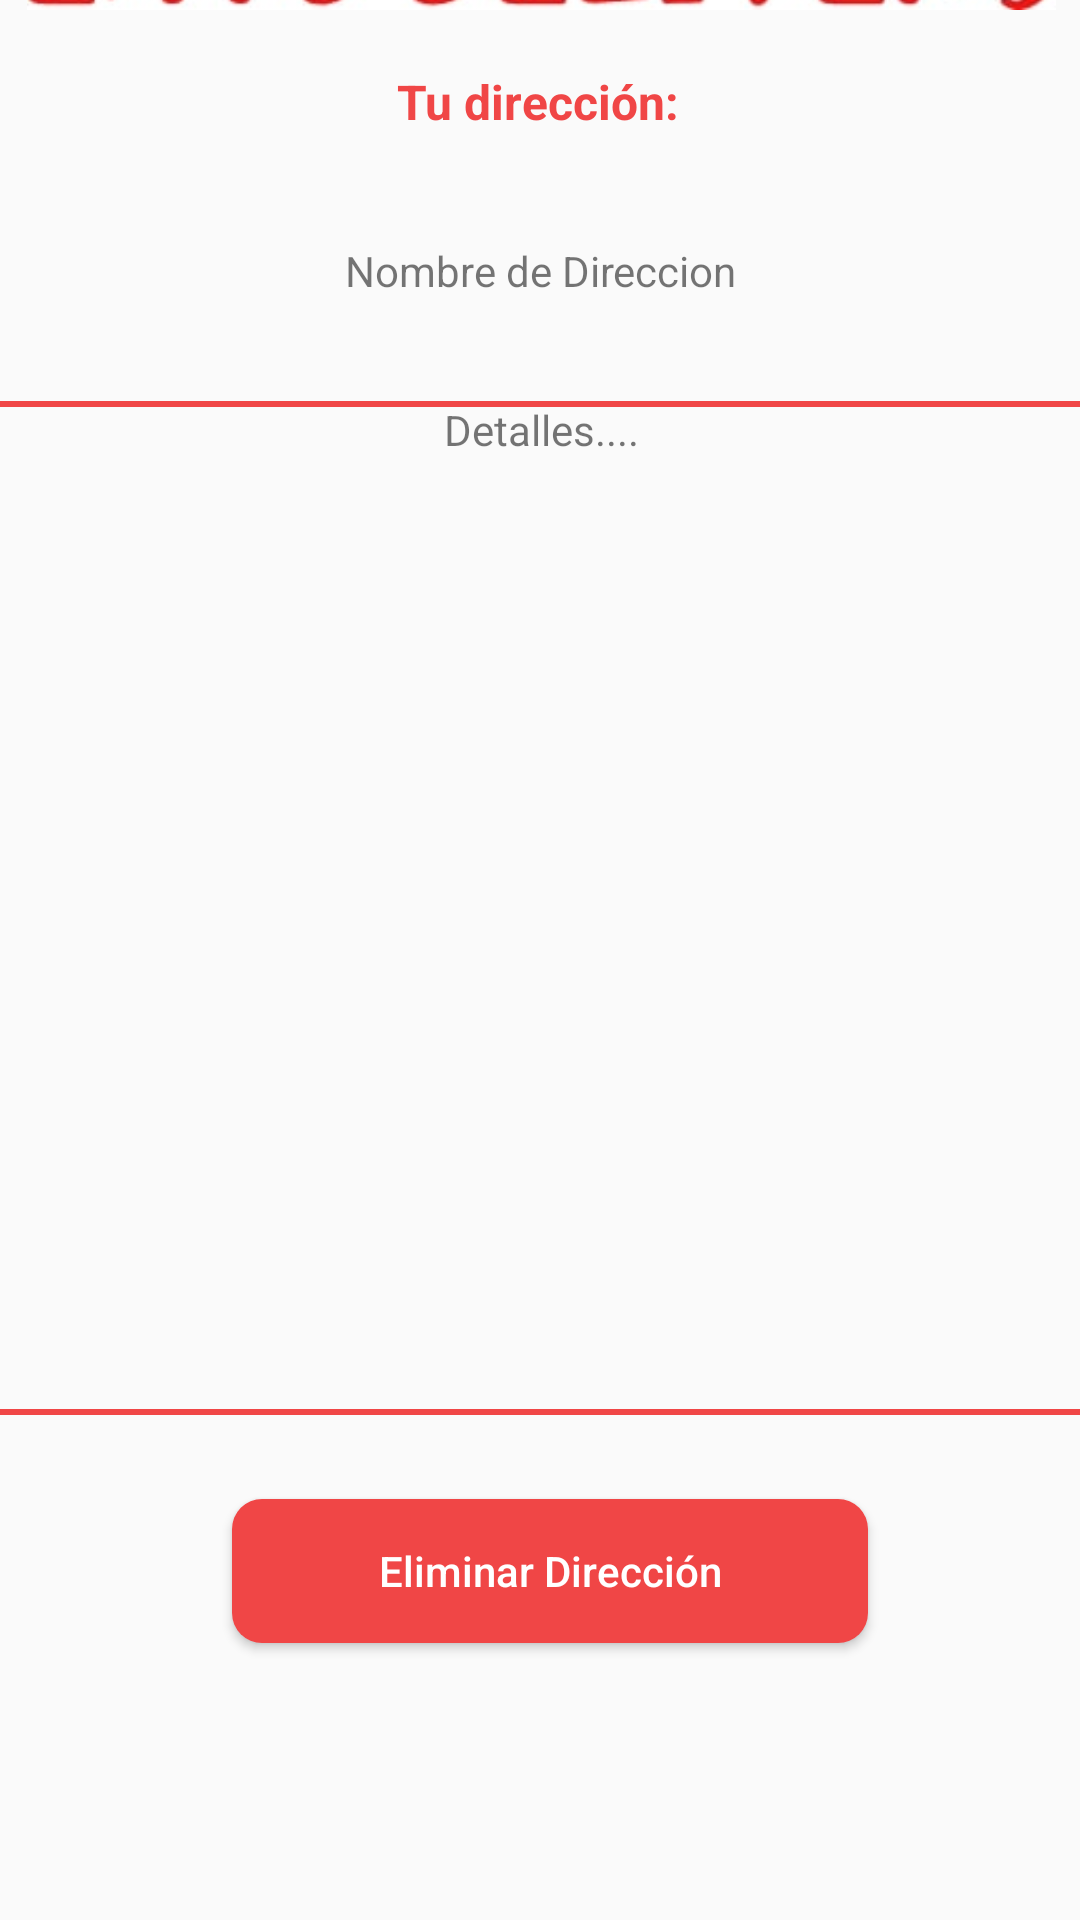

This screen was rendered from an Android layout file. Write that file and the resources it references.
<!-- AndroidManifest.xml: application theme Theme.EATSDelivery -->
<!-- res/layout/activity_eliminate_direccion.xml -->
<?xml version="1.0" encoding="utf-8"?>
<androidx.constraintlayout.widget.ConstraintLayout xmlns:android="http://schemas.android.com/apk/res/android"
    xmlns:app="http://schemas.android.com/apk/res-auto"
    xmlns:tools="http://schemas.android.com/tools"
    android:layout_width="match_parent"
    android:layout_height="match_parent"
    tools:context=".EliminateDireccion">

    <ImageView
        android:id="@+id/imageView25"
        android:layout_width="406dp"
        android:layout_height="726dp"
        app:layout_constraintBottom_toBottomOf="parent"
        app:layout_constraintEnd_toEndOf="parent"
        app:layout_constraintStart_toStartOf="parent"
        app:layout_constraintTop_toTopOf="parent"
        app:srcCompat="@drawable/squarebox" />

    <TextView
        android:id="@+id/detalles_pedidoElim"
        android:layout_width="373dp"
        android:layout_height="338dp"
        android:layout_marginTop="20dp"
        android:background="@drawable/squarebox"
        android:gravity="center_horizontal"
        android:text="Detalles...."
        app:layout_constraintEnd_toEndOf="parent"
        app:layout_constraintStart_toStartOf="parent"
        app:layout_constraintTop_toBottomOf="@+id/name" />

    <ImageView
        android:id="@+id/imageView26"
        android:layout_width="379dp"
        android:layout_height="46dp"
        app:layout_constraintEnd_toEndOf="parent"
        app:layout_constraintStart_toStartOf="parent"
        app:layout_constraintTop_toTopOf="@+id/imageView25"
        app:srcCompat="@drawable/t1" />

    <Button
        android:id="@+id/eli_dir"
        android:layout_width="212dp"
        android:layout_height="48dp"
        android:layout_marginTop="28dp"
        android:background="@drawable/custom_button"
        android:text="Eliminar Dirección"
        android:textAllCaps="false"
        android:textColor="#ffff"
        app:layout_constraintEnd_toEndOf="parent"
        app:layout_constraintHorizontal_bias="0.522"
        app:layout_constraintStart_toStartOf="parent"
        app:layout_constraintTop_toBottomOf="@+id/detalles_pedidoElim"
        tools:ignore="MissingConstraints" />

    <TextView
        android:id="@+id/textView46"
        android:layout_width="wrap_content"
        android:layout_height="wrap_content"
        android:layout_marginTop="20dp"

        android:text="Tu dirección:"
        android:textAlignment="textStart"
        android:textColor="@color/Button"
        android:textSize="16sp"
        android:textStyle="bold"
        app:layout_constraintEnd_toEndOf="parent"
        app:layout_constraintHorizontal_bias="0.498"
        app:layout_constraintStart_toStartOf="parent"
        app:layout_constraintTop_toBottomOf="@+id/imageView26" />

    <TextView
        android:id="@+id/name"
        android:layout_width="221dp"
        android:layout_height="33dp"
        android:layout_marginTop="36dp"
        android:text="Nombre de Direccion"
        android:textAlignment="center"
        app:layout_constraintEnd_toEndOf="parent"
        app:layout_constraintStart_toStartOf="parent"
        app:layout_constraintTop_toBottomOf="@+id/textView46" />

</androidx.constraintlayout.widget.ConstraintLayout>
<!-- resources referenced by this layout -->
<resources>
  <color name="Button">#F04646</color>
  <!-- drawable custom_button (drawable) -->
  <?xml version="1.0" encoding="utf-8"?>
  <shape xmlns:android="http://schemas.android.com/apk/res/android" android:shape="rectangle">
      <solid android:color="#F04646"/>
      <corners
          android:radius="10dp"/>
  </shape>
  <!-- drawable squarebox (drawable) -->
  <?xml version="1.0" encoding="utf-8"?>
  <selector xmlns:android="http://schemas.android.com/apk/res/android">
      <item>
          <shape android:shape="rectangle">
              <solid android:color="@android:color/transparent"/>
              <stroke android:width="2dp" android:color="@color/Button"/>
  
          </shape>
      </item>
  </selector>
  <!-- drawable t1: jpg bitmap (drawable, 10894 bytes) -->
  <style name="Theme.EATSDelivery" parent="Theme.AppCompat.DayNight.NoActionBar">
          
          <item name="colorPrimary">@color/purple_500</item>
          <item name="colorPrimaryVariant">@color/purple_700</item>
          <item name="colorOnPrimary">@color/white</item>
          
          <item name="colorSecondary">@color/teal_200</item>
          <item name="colorSecondaryVariant">@color/teal_700</item>
          <item name="colorOnSecondary">@color/black</item>
          
          <item name="android:statusBarColor" tools:targetApi="l">?attr/colorPrimaryVariant</item>
          
      </style>
  <color name="purple_500">#FF6200EE</color>
  <color name="purple_700">#FF3700B3</color>
  <color name="white">#FFFFFFFF</color>
  <color name="teal_200">#FF03DAC5</color>
  <color name="teal_700">#FF018786</color>
  <color name="black">#FF000000</color>
</resources>
